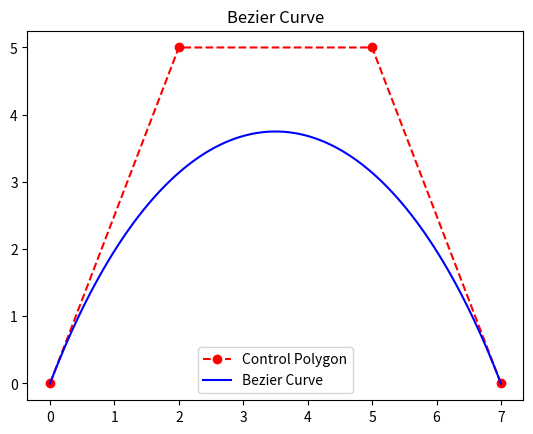

This chart was generated by the following Python code:
import matplotlib.pyplot as plt
import numpy as np
from math import comb

def bezier_curve(control_points, num_points=100):
    n = len(control_points) - 1
    control_points = np.array(control_points)
    t_values = np.linspace(0, 1, num_points)
    curve = np.zeros((num_points, 2))

    for i, t in enumerate(t_values):
        point = np.zeros(2)
        for k in range(n + 1):
            bernstein = comb(n, k) * (t ** k) * ((1 - t) ** (n - k))
            point += bernstein * control_points[k]
        curve[i] = point
    return curve

def draw_bezier(control_points):
    curve = bezier_curve(control_points)
    cx, cy = zip(*control_points)
    plt.plot(cx, cy, 'ro--', label="Control Polygon")
    plt.plot(curve[:, 0], curve[:, 1], 'b-', label="Bezier Curve")
    plt.legend()
    plt.title("Bezier Curve")
    plt.show()

# Example
if __name__ == "__main__":
    control_points = [(0, 0), (2, 5), (5, 5), (7, 0)]
    draw_bezier(control_points)
